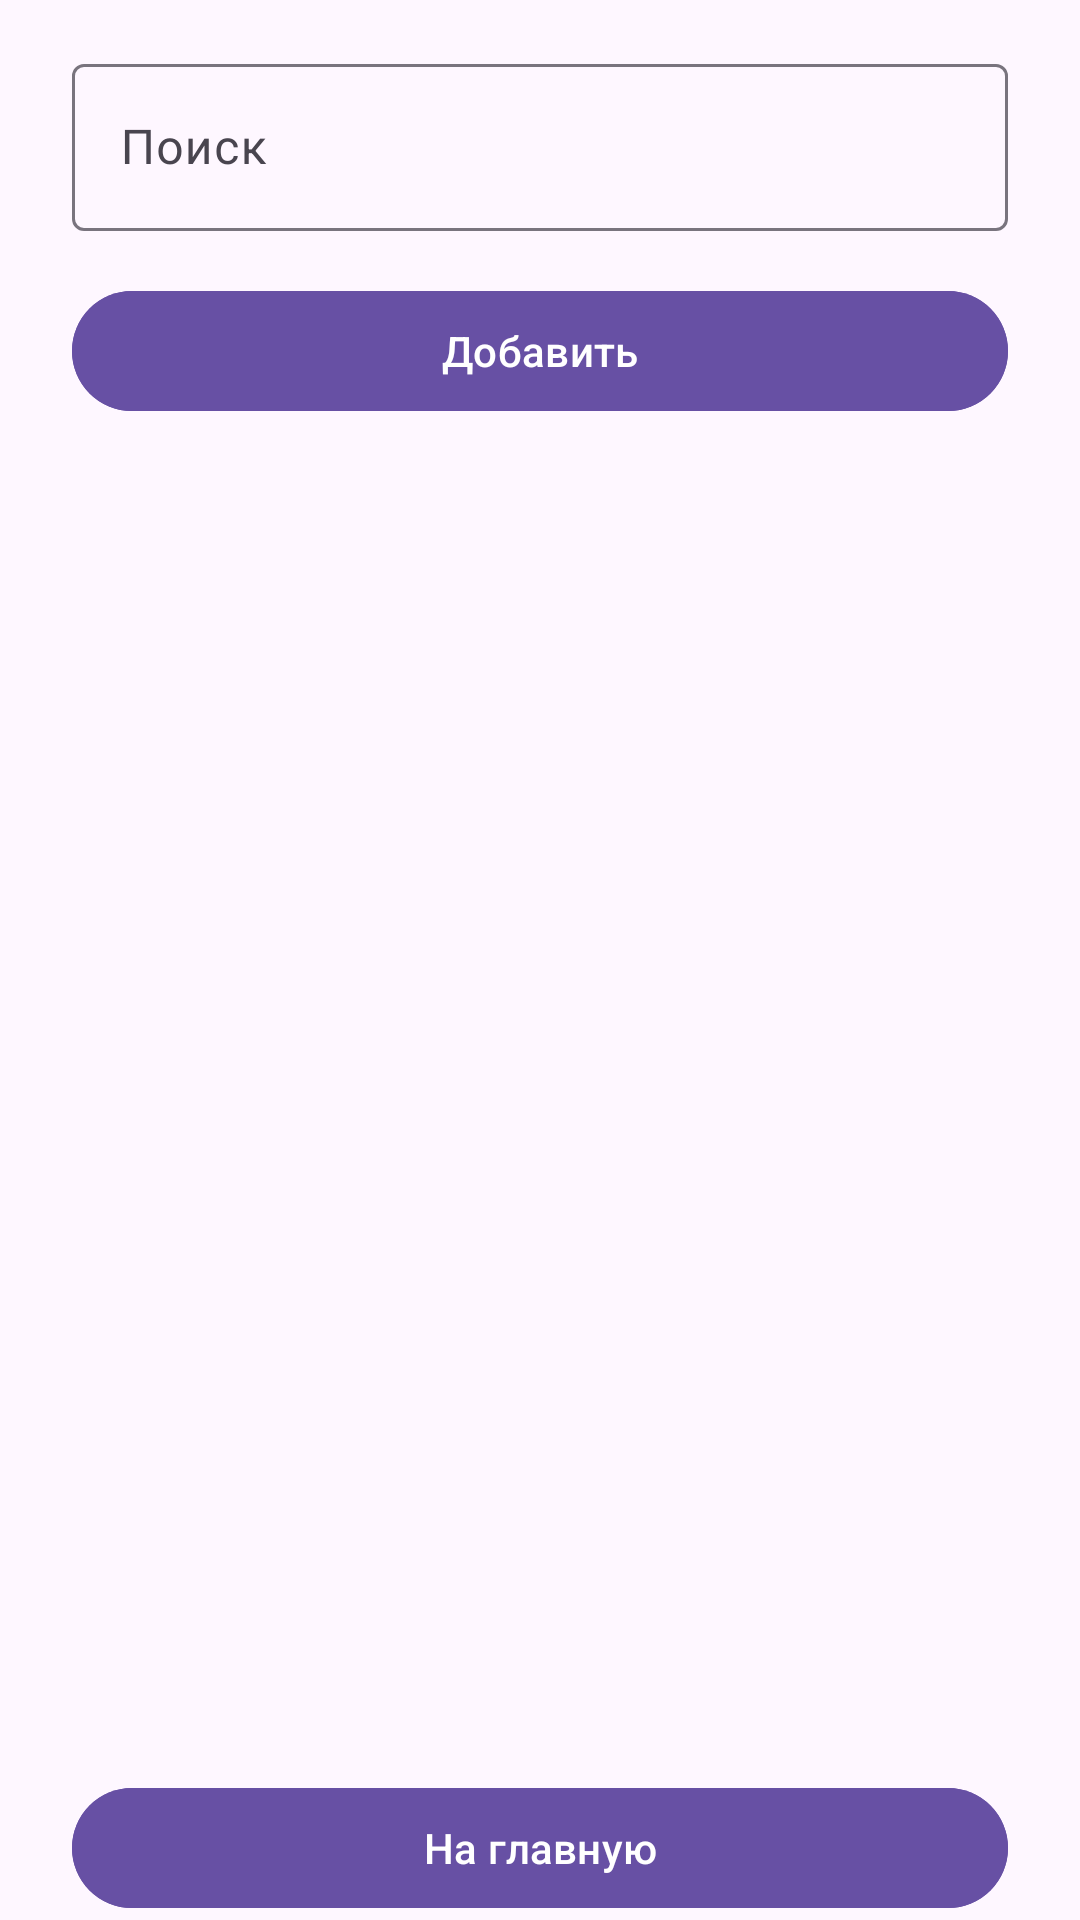

Here is an Android app screen rendered from its layout file. Give the layout XML and the strings, colors and styles it references.
<!-- AndroidManifest.xml: application theme Theme.ISproject -->
<!-- res/layout/activity_auth.xml -->
<?xml version="1.0" encoding="utf-8"?>
<androidx.constraintlayout.widget.ConstraintLayout xmlns:android="http://schemas.android.com/apk/res/android"
    xmlns:app="http://schemas.android.com/apk/res-auto"
    xmlns:tools="http://schemas.android.com/tools"
    android:layout_width="match_parent"
    android:layout_height="match_parent"
    tools:context=".AuthActivity">

    <com.google.android.material.button.MaterialButton
        android:id="@+id/AddButton"
        android:layout_width="match_parent"
        android:layout_height="wrap_content"
        android:layout_marginStart="24sp"
        android:layout_marginTop="16dp"
        android:layout_marginEnd="24sp"
        android:backgroundTint="@color/m3_ref_palette_primary40"
        android:textColor="@color/white"
        android:text="Добавить"
        app:layout_constraintEnd_toEndOf="parent"
        app:layout_constraintHorizontal_bias="0.0"
        app:layout_constraintStart_toStartOf="parent"
        app:layout_constraintTop_toBottomOf="@+id/Layout" />

    <FrameLayout
        android:id="@+id/Layout"
        android:layout_width="match_parent"
        android:layout_height="wrap_content"
        android:layout_marginTop="16dp"
        app:layout_constraintTop_toTopOf="parent"
        tools:ignore="MissingConstraints">

        <com.google.android.material.textfield.TextInputLayout
            android:id="@+id/textInputLayout"
            android:layout_width="match_parent"
            android:layout_height="wrap_content"
            android:layout_marginStart="24sp"
            android:layout_marginEnd="24sp"
            android:hint="Поиск"
            app:layout_constraintTop_toTopOf="parent">

            <com.google.android.material.textfield.TextInputEditText
                android:id="@+id/SearchText"
                android:layout_width="match_parent"
                android:layout_height="wrap_content"
                android:inputType="textCapSentences"
                android:textColor="@color/m3_textfield_input_text_color" />
        </com.google.android.material.textfield.TextInputLayout>

        <Button
            android:id="@+id/btn_clear"
            android:layout_width="24sp"
            android:layout_height="24sp"
            android:layout_gravity="end|center_vertical"
            android:layout_marginEnd="32sp"
            android:layout_marginRight="10sp"
            android:background="@drawable/delete"
            android:visibility="gone" />
    </FrameLayout>

    <com.google.android.material.button.MaterialButton
        android:id="@+id/MainNavButton"
        android:layout_width="match_parent"
        android:layout_height="wrap_content"
        android:layout_marginStart="24dp"
        android:layout_marginEnd="24dp"
        android:onClick="MainButtonClick"
        android:text="На главную"
        android:backgroundTint="@color/m3_ref_palette_primary40"
        android:textColor="@color/white"
        app:layout_constraintBottom_toBottomOf="parent"
        app:layout_constraintEnd_toEndOf="parent"
        app:layout_constraintStart_toStartOf="parent" />

    <ListView
        android:id="@+id/lv"
        android:layout_width="match_parent"
        android:layout_height="0dp"
        app:layout_constraintBottom_toTopOf="@+id/MainNavButton"
        app:layout_constraintTop_toBottomOf="@+id/AddButton"/>

</androidx.constraintlayout.widget.ConstraintLayout>
<!-- resources referenced by this layout -->
<resources>
  <style name="Theme.ISproject" parent="Base.Theme.ISproject" />
  <style name="Base.Theme.ISproject" parent="Theme.Material3.DayNight.NoActionBar">
          
          
          <item name="android:statusBarColor" tools:targetApi="1">@color/m3_ref_palette_primary40</item>
      </style>
  <!-- not gathered from this repository: default colours our renderer supplied (Android Studio template values) -->
  <color name="white">#FFFFFFFF</color>
</resources>
